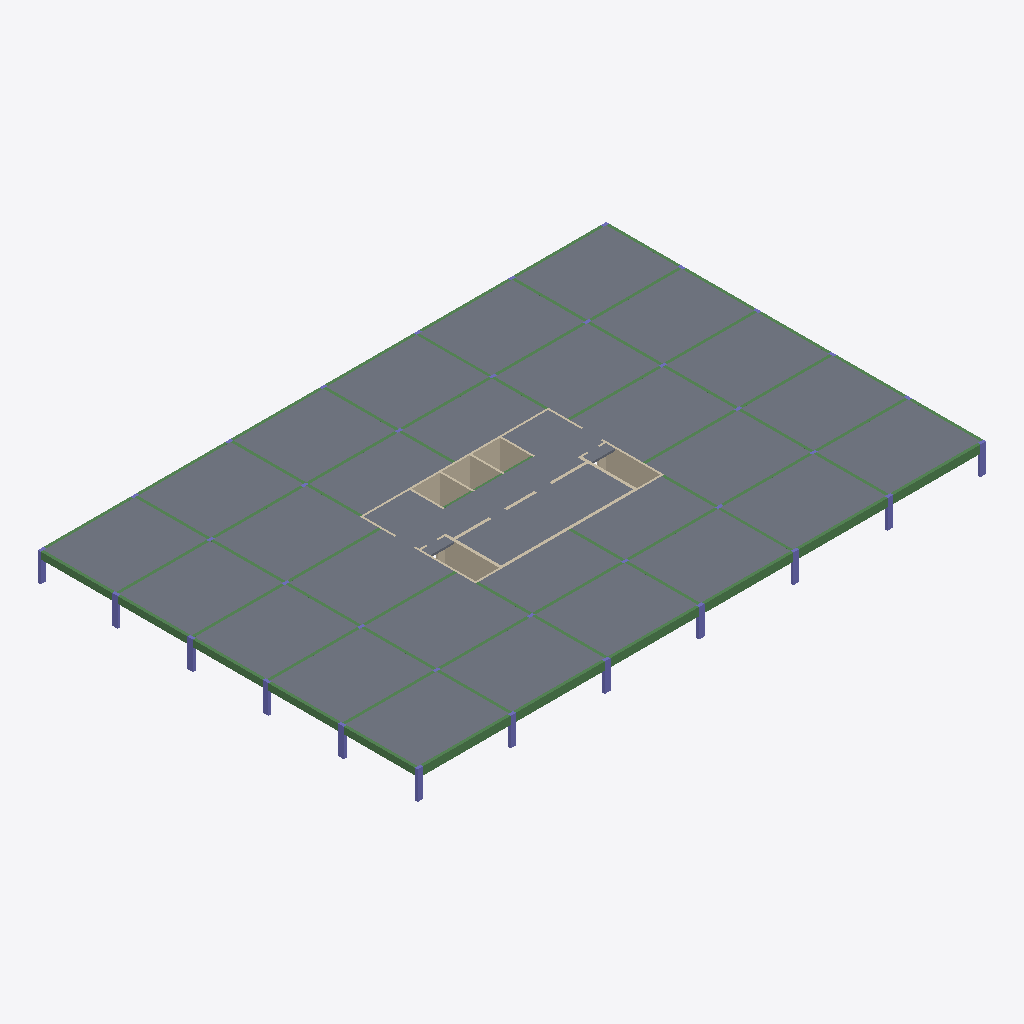
Isometric view of an IFC building model (IFC-SPF (STEP), schema IFC2X3, length unit centimetre), seen from the south-west, elements coloured by IFC class: 67 beams (green), 29 slabs (grey), 19 walls (beige), 12 columns (violet).
Extent 60.3 m × 40.3 m × 3.0 m (x, y, z). Storeys (2): Down at 0.00 m; Typical Floor at 3.00 m. Elements (154): 67 IfcBeam, 36 IfcColumn, 29 IfcSlab, 22 IfcWallStandardCase.

HEADER;
FILE_DESCRIPTION(('ViewDefinition [CoordinationView]','ExchangeRequirement []'),'2;1');
FILE_NAME('מספר פרויקט','2022-05-19T22:32:48',(''),(''),'ODA IFC SDK 22.6','22.1.1.516 - Exporter 22.1.1.516 - Default UI','');
FILE_SCHEMA(('IFC2X3'));
ENDSEC;
DATA;
#92=IFCPROJECT('1uOKMonzz7chCQLc0G9Sbk',#20,'מספר פרויקט',$,$,'Project 023','Project Status',(#87),#84);
#108=IFCSITE('1uOKMonzz7chCQLc0G9Sbi',#20,'Default',$,$,#107,$,$,.ELEMENT.,$,$,$,$,$);
#94=IFCBUILDING('1uOKMonzz7chCQLc0G9Sbl',#20,'',$,$,#16,$,'',.ELEMENT.,$,$,$);
#97=IFCBUILDINGSTOREY('1uOKMonzz7chCQLc3lsZVD',#20,'Down',$,'Level:8mm Head',#96,$,'Down',.ELEMENT.,1.727731E-11);
#101=IFCBUILDINGSTOREY('1uOKMonzz7chCQLc3lt8eP',#20,'Typical Floor',$,'Level:8mm Head',#100,$,'Typical Floor',.ELEMENT.,300.0);
#9036=IFCSLAB('1olJIPPv9AFgvyjmBUYfKq',#20,'Floor:22:554620',$,'Floor:22',#8919,#9035,'554620',.FLOOR.);
#8105=IFCSLAB('1olJIPPv9AFgvyjmBUYf1g',#20,'Floor:22:553762',$,'Floor:22',#8095,#8104,'553762',.FLOOR.);
#8458=IFCSLAB('1olJIPPv9AFgvyjmBUYf0f',#20,'Floor:22:553825',$,'Floor:22',#8448,#8457,'553825',.FLOOR.);
#8813=IFCSLAB('1olJIPPv9AFgvyjmBUYfLR',#20,'Floor:22:554515',$,'Floor:22',#8803,#8812,'554515',.FLOOR.);
#7344=IFCSLAB('1olJIPPv9AFgvyjmBUYfE8',#20,'Floor:22:553152',$,'Floor:22',#7334,#7343,'553152',.FLOOR.);
#7750=IFCSLAB('1olJIPPv9AFgvyjmBUYf4B',#20,'Floor:22:553539',$,'Floor:22',#7740,#7749,'553539',.FLOOR.);
#7634=IFCSLAB('1olJIPPv9AFgvyjmBUYfAd',#20,'Floor:22:553455',$,'Floor:22',#7624,#7633,'553455',.FLOOR.);
#7402=IFCSLAB('1olJIPPv9AFgvyjmBUYf9Y',#20,'Floor:22:553258',$,'Floor:22',#7392,#7401,'553258',.FLOOR.);
#8163=IFCSLAB('1olJIPPv9AFgvyjmBUYf1Z',#20,'Floor:22:553771',$,'Floor:22',#8153,#8162,'553771',.FLOOR.);
#8871=IFCSLAB('1olJIPPv9AFgvyjmBUYfK3',#20,'Floor:22:554571',$,'Floor:22',#8861,#8870,'554571',.FLOOR.);
#8755=IFCSLAB('1olJIPPv9AFgvyjmBUYfRd',#20,'Floor:22:554415',$,'Floor:22',#8745,#8754,'554415',.FLOOR.);
#8284=IFCSLAB('1olJIPPv9AFgvyjmBUYf1r',#20,'Floor:22:553789',$,'Floor:22',#8269,#8283,'553789',.FLOOR.);
#7518=IFCSLAB('1olJIPPv9AFgvyjmBUYfBG',#20,'Floor:22:553368',$,'Floor:22',#7508,#7517,'553368',.FLOOR.);
#8047=IFCSLAB('1olJIPPv9AFgvyjmBUYf1H',#20,'Floor:22:553753',$,'Floor:22',#8037,#8046,'553753',.FLOOR.);
#7261=IFCSLAB('1olJIPPv9AFgvyjmBUYfCO',#20,'Floor:22:553040',$,'Floor:22',#7251,#7260,'553040',.FLOOR.);
#8221=IFCSLAB('1olJIPPv9AFgvyjmBUYf1y',#20,'Floor:22:553780',$,'Floor:22',#8211,#8220,'553780',.FLOOR.);
#7692=IFCSLAB('1olJIPPv9AFgvyjmBUYf5J',#20,'Floor:22:553499',$,'Floor:22',#7682,#7691,'553499',.FLOOR.);
#8400=IFCSLAB('1olJIPPv9AFgvyjmBUYf0G',#20,'Floor:22:553816',$,'Floor:22',#8390,#8399,'553816',.FLOOR.);
#7460=IFCSLAB('1olJIPPv9AFgvyjmBUYf8v',#20,'Floor:22:553329',$,'Floor:22',#7450,#7459,'553329',.FLOOR.);
#7576=IFCSLAB('1olJIPPv9AFgvyjmBUYfA9',#20,'Floor:22:553409',$,'Floor:22',#7566,#7575,'553409',.FLOOR.);
#8342=IFCSLAB('1olJIPPv9AFgvyjmBUYf0E',#20,'Floor:22:553798',$,'Floor:22',#8332,#8341,'553798',.FLOOR.);
#8516=IFCSLAB('1olJIPPv9AFgvyjmBUYf0Y',#20,'Floor:22:553834',$,'Floor:22',#8506,#8515,'553834',.FLOOR.);
#8639=IFCSLAB('1olJIPPv9AFgvyjmBUYf3D',#20,'Floor:22:553861',$,'Floor:22',#8622,#8638,'553861',.FLOOR.);
#7808=IFCSLAB('1olJIPPv9AFgvyjmBUYf4Z',#20,'Floor:22:553579',$,'Floor:22',#7798,#7807,'553579',.FLOOR.);
#7931=IFCSLAB('1olJIPPv9AFgvyjmBUYf6W',#20,'Floor:22:553704',$,'Floor:22',#7914,#7930,'553704',.FLOOR.);
#8697=IFCSLAB('1olJIPPv9AFgvyjmBUYf36',#20,'Floor:22:553870',$,'Floor:22',#8687,#8696,'553870',.FLOOR.);
#7989=IFCSLAB('1olJIPPv9AFgvyjmBUYf6v',#20,'Floor:22:553713',$,'Floor:22',#7979,#7988,'553713',.FLOOR.);
#8574=IFCSLAB('1olJIPPv9AFgvyjmBUYf0q',#20,'Floor:22:553852',$,'Floor:22',#8564,#8573,'553852',.FLOOR.);
#7866=IFCSLAB('1olJIPPv9AFgvyjmBUYf7r',#20,'Floor:22:553661',$,'Floor:22',#7856,#7865,'553661',.FLOOR.);
#2653=IFCWALLSTANDARDCASE('17i3pPFX97NAShuojS0X1l',#20,'Basic Wall:20:545244',$,'Basic Wall:20',#2641,#2652,'545244');
#2986=IFCWALLSTANDARDCASE('17i3pPFX97NAShuojS0XRZ',#20,'Basic Wall:30:546640',$,'Basic Wall:30',#2967,#2985,'546640');
#2753=IFCWALLSTANDARDCASE('17i3pPFX97NAShuojS0XNH',#20,'Basic Wall:20:545890',$,'Basic Wall:20',#2741,#2752,'545890');
#4782=IFCBEAM('17i3pPFX97NAShuojS0Yh3',#20,'Concrete Rectengular Beam:30/85:551792',$,'Concrete Rectengular Beam:30/85',#4769,#4781,'551792');
#4619=IFCBEAM('17i3pPFX97NAShuojS0Yhm',#20,'Concrete Rectengular Beam:30/85:551747',$,'Concrete Rectengular Beam:30/85',#4606,#4618,'551747');
#4675=IFCBEAM('17i3pPFX97NAShuojS0YhX',#20,'Concrete Rectengular Beam:30/85:551762',$,'Concrete Rectengular Beam:30/85',#4657,#4674,'551762');
#4731=IFCBEAM('17i3pPFX97NAShuojS0YhI',#20,'Concrete Rectengular Beam:30/85:551777',$,'Concrete Rectengular Beam:30/85',#4713,#4730,'551777');
#4833=IFCBEAM('17i3pPFX97NAShuojS0Yes',#20,'Concrete Rectengular Beam:30/85:551813',$,'Concrete Rectengular Beam:30/85',#4820,#4832,'551813');
#4568=IFCBEAM('17i3pPFX97NAShuojS0Yg3',#20,'Concrete Rectengular Beam:30/85:551728',$,'Concrete Rectengular Beam:30/85',#4555,#4567,'551728');
#5431=IFCBEAM('17i3pPFX97NAShuojS0Ysn',#20,'Concrete Rectengular Beam:30/70:551938',$,'Concrete Rectengular Beam:30/70',#5364,#5430,'551938');
#4939=IFCBEAM('17i3pPFX97NAShuojS0YeA',#20,'Concrete Rectengular Beam:30/70:551865',$,'Concrete Rectengular Beam:30/70',#4871,#4938,'551865');
#5068=IFCBEAM('17i3pPFX97NAShuojS0Yf_',#20,'Concrete Rectengular Beam:30/70:551885',$,'Concrete Rectengular Beam:30/70',#4977,#5067,'551885');
#5197=IFCBEAM('17i3pPFX97NAShuojS0Yfj',#20,'Concrete Rectengular Beam:30/70:551902',$,'Concrete Rectengular Beam:30/70',#5106,#5196,'551902');
#5326=IFCBEAM('17i3pPFX97NAShuojS0Yf3',#20,'Concrete Rectengular Beam:30/70:551920',$,'Concrete Rectengular Beam:30/70',#5235,#5325,'551920');
#3641=IFCWALLSTANDARDCASE('17i3pPFX97NAShuojS0Y6w',#20,'Basic Wall:20:548873',$,'Basic Wall:20',#3629,#3640,'548873');
#3591=IFCWALLSTANDARDCASE('17i3pPFX97NAShuojS0XxM',#20,'Basic Wall:20:548709',$,'Basic Wall:20',#3579,#3590,'548709');
#3541=IFCWALLSTANDARDCASE('17i3pPFX97NAShuojS0XzC',#20,'Basic Wall:20:548607',$,'Basic Wall:20',#3529,#3540,'548607');
#2853=IFCWALLSTANDARDCASE('17i3pPFX97NAShuojS0XUn',#20,'Basic Wall:30:546306',$,'Basic Wall:30',#2841,#2852,'546306');
#5954=IFCBEAM('17i3pPFX97NAShuojS0Ymy',#20,'Concrete Rectengular Beam:30/85:552335',$,'Concrete Rectengular Beam:30/85',#5941,#5953,'552335');
#5640=IFCBEAM('17i3pPFX97NAShuojS0Yq6',#20,'Concrete Rectengular Beam:30/85:552117',$,'Concrete Rectengular Beam:30/85',#5627,#5639,'552117');
#5797=IFCBEAM('17i3pPFX97NAShuojS0YoS',#20,'Concrete Rectengular Beam:30/85:552239',$,'Concrete Rectengular Beam:30/85',#5784,#5796,'552239');
#5533=IFCBEAM('17i3pPFX97NAShuojS0Yt9',#20,'Concrete Rectengular Beam:30/85:552058',$,'Concrete Rectengular Beam:30/85',#5520,#5532,'552058');
#5903=IFCBEAM('17i3pPFX97NAShuojS0YpD',#20,'Concrete Rectengular Beam:30/85:552318',$,'Concrete Rectengular Beam:30/85',#5835,#5902,'552318');
#6060=IFCBEAM('17i3pPFX97NAShuojS0Yn7',#20,'Concrete Rectengular Beam:30/90:552436',$,'Concrete Rectengular Beam:30/90',#5992,#6059,'552436');
#6343=IFCBEAM('17i3pPFX97NAShuojS0Y$b',#20,'Concrete Rectengular Beam:30/90:552534',$,'Concrete Rectengular Beam:30/90',#6330,#6342,'552534');
#5482=IFCBEAM('17i3pPFX97NAShuojS0YtR',#20,'Concrete Rectengular Beam:30/85:552040',$,'Concrete Rectengular Beam:30/85',#5469,#5481,'552040');
#5746=IFCBEAM('17i3pPFX97NAShuojS0Yok',#20,'Concrete Rectengular Beam:30/85:552221',$,'Concrete Rectengular Beam:30/85',#5678,#5745,'552221');
#6704=IFCBEAM('17i3pPFX97NAShuojS0Ywg',#20,'Concrete Rectengular Beam:30/90:552729',$,'Concrete Rectengular Beam:30/90',#6636,#6703,'552729');
#6394=IFCBEAM('17i3pPFX97NAShuojS0Yy0',#20,'Concrete Rectengular Beam:30/90:552627',$,'Concrete Rectengular Beam:30/90',#6381,#6393,'552627');
#4039=IFCBEAM('17i3pPFX97NAShuojS0YYq',#20,'Concrete Rectengular Beam:30/85:551175',$,'Concrete Rectengular Beam:30/85',#4026,#4038,'551175');
#4141=IFCBEAM('17i3pPFX97NAShuojS0YYU',#20,'Concrete Rectengular Beam:30/85:551213',$,'Concrete Rectengular Beam:30/85',#4128,#4140,'551213');
#6129=IFCBEAM('17i3pPFX97NAShuojS0Y_x',#20,'Concrete Rectengular Beam:30/90:552456',$,'Concrete Rectengular Beam:30/90',#6116,#6128,'552456');
#6547=IFCBEAM('17i3pPFX97NAShuojS0Yz2',#20,'Concrete Rectengular Beam:30/90:552689',$,'Concrete Rectengular Beam:30/90',#6534,#6546,'552689');
#4090=IFCBEAM('17i3pPFX97NAShuojS0YYg',#20,'Concrete Rectengular Beam:30/85:551193',$,'Concrete Rectengular Beam:30/85',#4077,#4089,'551193');
#4192=IFCBEAM('17i3pPFX97NAShuojS0YYC',#20,'Concrete Rectengular Beam:30/85:551231',$,'Concrete Rectengular Beam:30/85',#4179,#4191,'551231');
#6185=IFCBEAM('17i3pPFX97NAShuojS0Y_l',#20,'Concrete Rectengular Beam:30/90:552476',$,'Concrete Rectengular Beam:30/90',#6167,#6184,'552476');
#6496=IFCBEAM('17i3pPFX97NAShuojS0Yze',#20,'Concrete Rectengular Beam:30/90:552667',$,'Concrete Rectengular Beam:30/90',#6483,#6495,'552667');
#6292=IFCBEAM('17i3pPFX97NAShuojS0Y$n',#20,'Concrete Rectengular Beam:30/90:552514',$,'Concrete Rectengular Beam:30/90',#6279,#6291,'552514');
#6241=IFCBEAM('17i3pPFX97NAShuojS0Y_T',#20,'Concrete Rectengular Beam:30/90:552494',$,'Concrete Rectengular Beam:30/90',#6223,#6240,'552494');
#6445=IFCBEAM('17i3pPFX97NAShuojS0Yzq',#20,'Concrete Rectengular Beam:30/90:552647',$,'Concrete Rectengular Beam:30/90',#6432,#6444,'552647');
#6598=IFCBEAM('17i3pPFX97NAShuojS0Yws',#20,'Concrete Rectengular Beam:30/90:552709',$,'Concrete Rectengular Beam:30/90',#6585,#6597,'552709');
#5589=IFCBEAM('17i3pPFX97NAShuojS0YqJ',#20,'Concrete Rectengular Beam:30/85:552096',$,'Concrete Rectengular Beam:30/85',#5571,#5588,'552096');
#4243=IFCBEAM('17i3pPFX97NAShuojS0YZc',#20,'Concrete Rectengular Beam:30/85:551253',$,'Concrete Rectengular Beam:30/85',#4230,#4242,'551253');
#3970=IFCBEAM('17i3pPFX97NAShuojS0Yb0',#20,'Concrete Rectengular Beam:30/85:551155',$,'Concrete Rectengular Beam:30/85',#3957,#3969,'551155');
#1469=IFCCOLUMN('17i3pPFX97NAShuojS0WQ3',#20,'Concrete Rectengular Column:30/60:542512',$,'Concrete Rectengular Column:30/60',#1468,#1466,'542512');
#783=IFCCOLUMN('17i3pPFX97NAShuojS0W1B',#20,'Concrete Rectengular Column:30/60:541176',$,'Concrete Rectengular Column:30/60',#782,#780,'541176');
#1420=IFCCOLUMN('17i3pPFX97NAShuojS0WT2',#20,'Concrete Rectengular Column:30/60:542449',$,'Concrete Rectengular Column:30/60',#1419,#1417,'542449');
#832=IFCCOLUMN('17i3pPFX97NAShuojS0W19',#20,'Concrete Rectengular Column:30/60:541178',$,'Concrete Rectengular Column:30/60',#831,#829,'541178');
#1273=IFCCOLUMN('17i3pPFX97NAShuojS0WG$',#20,'Concrete Rectengular Column:30/60:542092',$,'Concrete Rectengular Column:30/60',#1272,#1270,'542092');
#685=IFCCOLUMN('17i3pPFX97NAShuojS0W17',#20,'Concrete Rectengular Column:30/60:541172',$,'Concrete Rectengular Column:30/60',#684,#682,'541172');
#292=IFCCOLUMN('17i3pPFX97NAShuojS0W1N',#20,'Concrete Rectengular Column:30/60:541156',$,'Concrete Rectengular Column:30/60',#291,#289,'541156');
#2411=IFCCOLUMN('17i3pPFX97NAShuojS0WrC',#20,'Concrete Rectengular Column:30/60:543999',$,'Concrete Rectengular Column:30/60',#2410,#2408,'543999');
#1518=IFCCOLUMN('17i3pPFX97NAShuojS0WO0',#20,'Concrete Rectengular Column:30/60:542643',$,'Concrete Rectengular Column:30/60',#1517,#1515,'542643');
#537=IFCCOLUMN('17i3pPFX97NAShuojS0W1T',#20,'Concrete Rectengular Column:30/60:541166',$,'Concrete Rectengular Column:30/60',#536,#534,'541166');
#979=IFCCOLUMN('17i3pPFX97NAShuojS0WEp',#20,'Concrete Rectengular Column:30/60:541184',$,'Concrete Rectengular Column:30/60',#978,#976,'541184');
#2357=IFCBEAM('17i3pPFX97NAShuojS0Wrx',#20,'Concrete Rectengular Beam:30/75:543944',$,'Concrete Rectengular Beam:30/75',#2344,#2356,'543944');
#6755=IFCBEAM('1olJIPPv9AFgvyjmBUYemu',#20,'Concrete Rectengular Beam:30/90:552816',$,'Concrete Rectengular Beam:30/90',#6742,#6754,'552816');
#6857=IFCBEAM('1olJIPPv9AFgvyjmBUYepG',#20,'Concrete Rectengular Beam:30/90:552856',$,'Concrete Rectengular Beam:30/90',#6844,#6856,'552856');
#1809=IFCBEAM('17i3pPFX97NAShuojS0Wgm',#20,'Concrete Rectengular Beam:30/75:543491',$,'Concrete Rectengular Beam:30/75',#1796,#1808,'543491');
#1995=IFCBEAM('17i3pPFX97NAShuojS0WfM',#20,'Concrete Rectengular Beam:30/75:543717',$,'Concrete Rectengular Beam:30/75',#1982,#1994,'543717');
#2204=IFCBEAM('17i3pPFX97NAShuojS0Wt2',#20,'Concrete Rectengular Beam:30/75:543857',$,'Concrete Rectengular Beam:30/75',#2191,#2203,'543857');
#6959=IFCBEAM('1olJIPPv9AFgvyjmBUYepq',#20,'Concrete Rectengular Beam:30/90:552892',$,'Concrete Rectengular Beam:30/90',#6946,#6958,'552892');
#7112=IFCBEAM('1olJIPPv9AFgvyjmBUYfD5',#20,'Concrete Rectengular Beam:30/90:552973',$,'Concrete Rectengular Beam:30/90',#7099,#7111,'552973');
#7163=IFCBEAM('1olJIPPv9AFgvyjmBUYfDN',#20,'Concrete Rectengular Beam:30/90:552991',$,'Concrete Rectengular Beam:30/90',#7150,#7162,'552991');
#6806=IFCBEAM('1olJIPPv9AFgvyjmBUYepE',#20,'Concrete Rectengular Beam:30/90:552838',$,'Concrete Rectengular Beam:30/90',#6793,#6805,'552838');
#7061=IFCBEAM('1olJIPPv9AFgvyjmBUYeop',#20,'Concrete Rectengular Beam:30/90:552955',$,'Concrete Rectengular Beam:30/90',#7048,#7060,'552955');
#7010=IFCBEAM('1olJIPPv9AFgvyjmBUYeok',#20,'Concrete Rectengular Beam:30/90:552934',$,'Concrete Rectengular Beam:30/90',#6997,#7009,'552934');
#6908=IFCBEAM('1olJIPPv9AFgvyjmBUYepY',#20,'Concrete Rectengular Beam:30/90:552874',$,'Concrete Rectengular Beam:30/90',#6895,#6907,'552874');
#7214=IFCBEAM('1olJIPPv9AFgvyjmBUYfDw',#20,'Concrete Rectengular Beam:30/90:553010',$,'Concrete Rectengular Beam:30/90',#7201,#7213,'553010');
#4466=IFCBEAM('17i3pPFX97NAShuojS0YkC',#20,'Concrete Rectengular Beam:30/70:551487',$,'Concrete Rectengular Beam:30/70',#4453,#4465,'551487');
#4517=IFCBEAM('17i3pPFX97NAShuojS0Yih',#20,'Concrete Rectengular Beam:30/70:551576',$,'Concrete Rectengular Beam:30/70',#4504,#4516,'551576');
#4294=IFCBEAM('17i3pPFX97NAShuojS0YkW',#20,'Concrete Rectengular Beam:30/70:551443',$,'Concrete Rectengular Beam:30/70',#4281,#4293,'551443');
#4364=IFCBEAM('17i3pPFX97NAShuojS0YkG',#20,'Concrete Rectengular Beam:30/70:551459',$,'Concrete Rectengular Beam:30/70',#4351,#4363,'551459');
#4415=IFCBEAM('17i3pPFX97NAShuojS0Yk2',#20,'Concrete Rectengular Beam:30/70:551473',$,'Concrete Rectengular Beam:30/70',#4402,#4414,'551473');
#586=IFCCOLUMN('17i3pPFX97NAShuojS0W13',#20,'Concrete Rectengular Column:30/60:541168',$,'Concrete Rectengular Column:30/60',#585,#583,'541168');
#3697=IFCBEAM('17i3pPFX97NAShuojS0YJ_',#20,'Concrete Rectengular Beam:30/75:550221',$,'Concrete Rectengular Beam:30/75',#3679,#3696,'550221');
#2102=IFCBEAM('17i3pPFX97NAShuojS0Wsj',#20,'Concrete Rectengular Beam:30/75:543774',$,'Concrete Rectengular Beam:30/75',#2084,#2101,'543774');
#1894=IFCBEAM('17i3pPFX97NAShuojS0WgW',#20,'Concrete Rectengular Beam:30/75:543507',$,'Concrete Rectengular Beam:30/75',#1881,#1893,'543507');
#2255=IFCBEAM('17i3pPFX97NAShuojS0Wqm',#20,'Concrete Rectengular Beam:30/75:543875',$,'Concrete Rectengular Beam:30/75',#2242,#2254,'543875');
#2153=IFCBEAM('17i3pPFX97NAShuojS0Ws0',#20,'Concrete Rectengular Beam:30/75:543795',$,'Concrete Rectengular Beam:30/75',#2140,#2152,'543795');
#2306=IFCBEAM('17i3pPFX97NAShuojS0WqV',#20,'Concrete Rectengular Beam:30/75:543916',$,'Concrete Rectengular Beam:30/75',#2293,#2305,'543916');
#3748=IFCBEAM('17i3pPFX97NAShuojS0YJJ',#20,'Concrete Rectengular Beam:30/75:550240',$,'Concrete Rectengular Beam:30/75',#3735,#3747,'550240');
#2046=IFCBEAM('17i3pPFX97NAShuojS0Wf4',#20,'Concrete Rectengular Beam:30/75:543735',$,'Concrete Rectengular Beam:30/75',#2033,#2045,'543735');
#3341=IFCWALLSTANDARDCASE('17i3pPFX97NAShuojS0XtD',#20,'Basic Wall:30:547966',$,'Basic Wall:30',#3324,#3340,'547966');
#2505=IFCWALLSTANDARDCASE('17i3pPFX97NAShuojS0WwI',#20,'Basic Wall:20:544545',$,'Basic Wall:20',#2493,#2504,'544545');
#3236=IFCWALLSTANDARDCASE('17i3pPFX97NAShuojS0Xg7',#20,'Basic Wall:30:547636',$,'Basic Wall:30',#3224,#3235,'547636');
#3136=IFCWALLSTANDARDCASE('17i3pPFX97NAShuojS0XZn',#20,'Basic Wall:30:547138',$,'Basic Wall:30',#3124,#3135,'547138');
#3186=IFCWALLSTANDARDCASE('17i3pPFX97NAShuojS0Xlx',#20,'Basic Wall:30:547400',$,'Basic Wall:30',#3174,#3185,'547400');
#3036=IFCWALLSTANDARDCASE('17i3pPFX97NAShuojS0XPT',#20,'Basic Wall:20:546798',$,'Basic Wall:20',#3024,#3035,'546798');
#3441=IFCWALLSTANDARDCASE('17i3pPFX97NAShuojS0XpH',#20,'Basic Wall:20:548194',$,'Basic Wall:20',#3429,#3440,'548194');
#2603=IFCWALLSTANDARDCASE('17i3pPFX97NAShuojS0X7e',#20,'Basic Wall:20:544859',$,'Basic Wall:20',#2591,#2602,'544859');
#3491=IFCWALLSTANDARDCASE('17i3pPFX97NAShuojS0X$n',#20,'Basic Wall:20:548418',$,'Basic Wall:20',#3479,#3490,'548418');
#2703=IFCWALLSTANDARDCASE('17i3pPFX97NAShuojS0XCG',#20,'Basic Wall:20:545443',$,'Basic Wall:20',#2691,#2702,'545443');
#3799=IFCBEAM('17i3pPFX97NAShuojS0YdD',#20,'Concrete Rectengular Beam:20/60:551038',$,'Concrete Rectengular Beam:20/60',#3786,#3798,'551038');
#3868=IFCBEAM('17i3pPFX97NAShuojS0Yad',#20,'Concrete Rectengular Beam:20/60:551060',$,'Concrete Rectengular Beam:20/60',#3855,#3867,'551060');
#3919=IFCBEAM('17i3pPFX97NAShuojS0YaP',#20,'Concrete Rectengular Beam:20/60:551082',$,'Concrete Rectengular Beam:20/60',#3906,#3918,'551082');
#2929=IFCWALLSTANDARDCASE('17i3pPFX97NAShuojS0XVT',#20,'Basic Wall:20:546414',$,'Basic Wall:20',#2917,#2928,'546414');
#2803=IFCWALLSTANDARDCASE('17i3pPFX97NAShuojS0XLU',#20,'Basic Wall:20:546029',$,'Basic Wall:20',#2791,#2802,'546029');
ENDSEC;